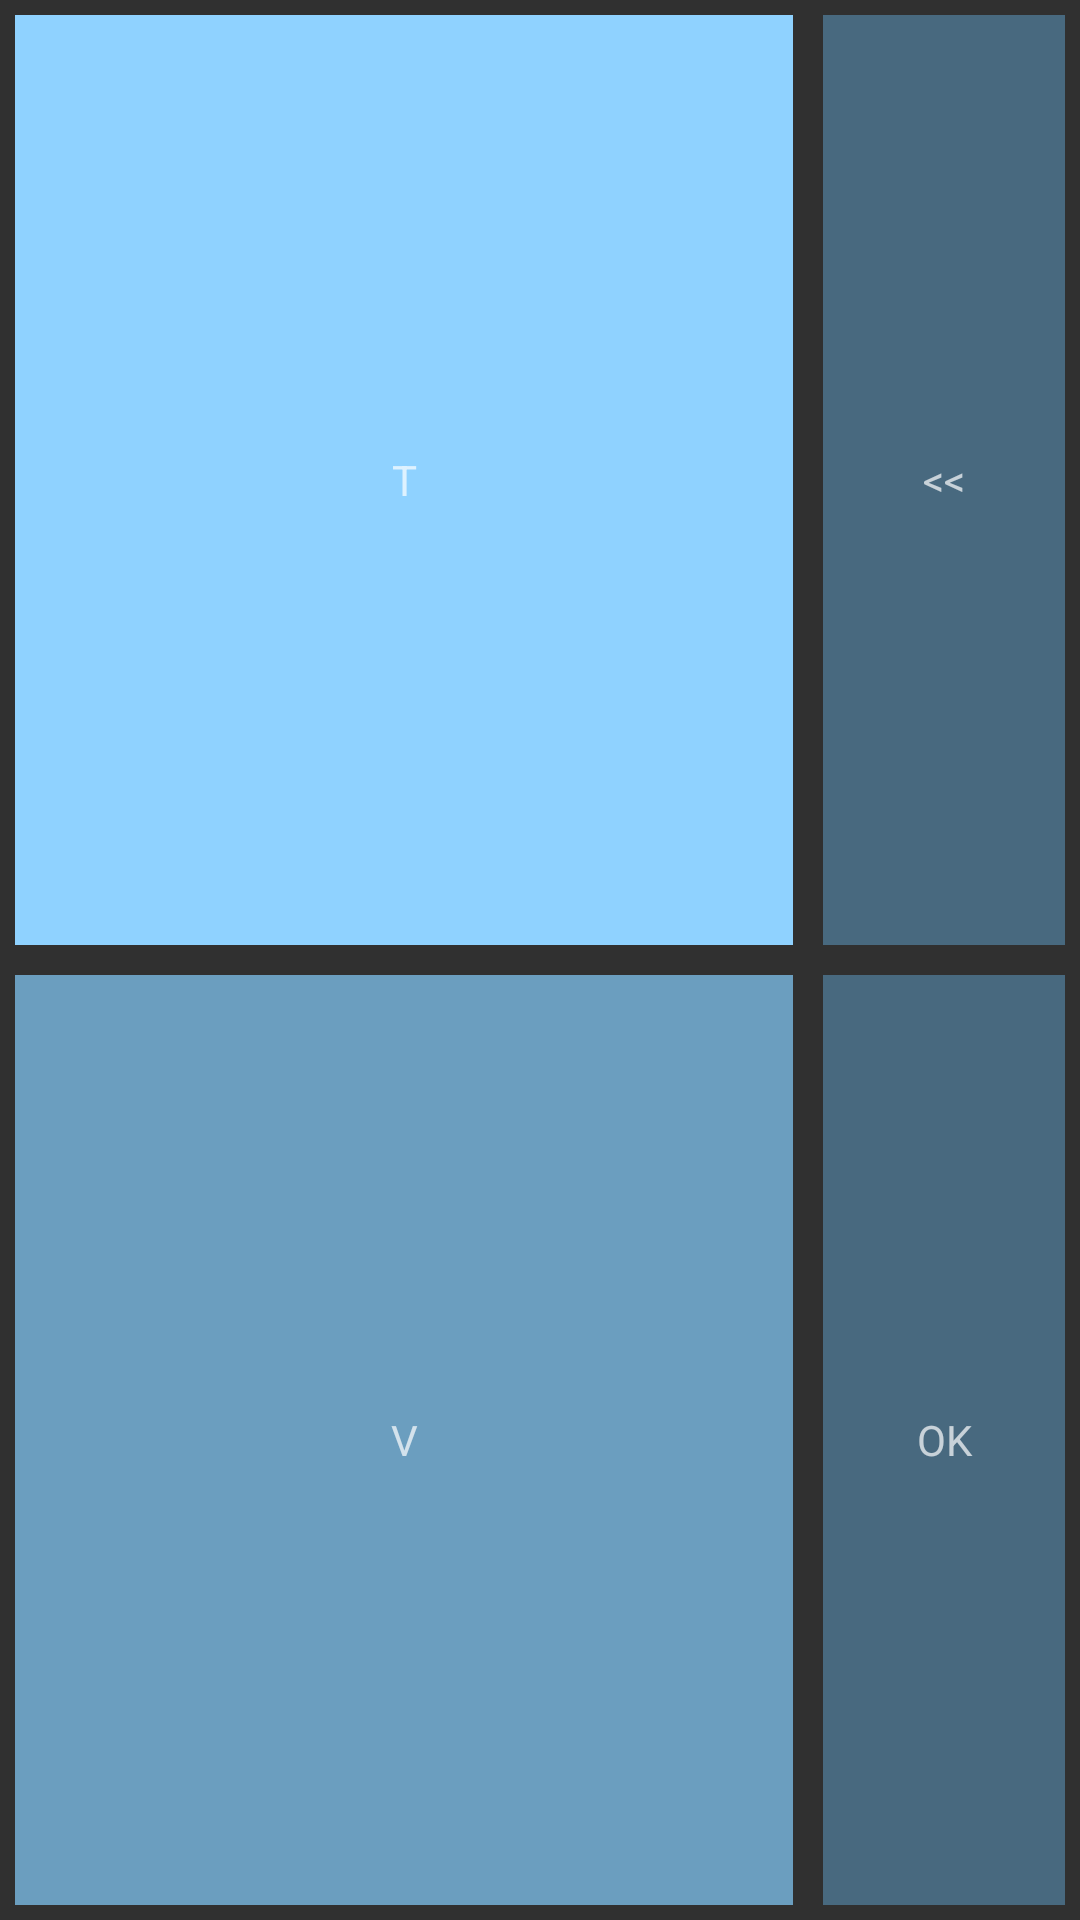

The Android layout XML behind this screen, and the referenced resources:
<!-- AndroidManifest.xml: application theme AppTheme -->
<!-- res/layout/fragment_letters.xml -->
<?xml version="1.0" encoding="utf-8"?>
<FrameLayout xmlns:android="http://schemas.android.com/apk/res/android"
    xmlns:tools="http://schemas.android.com/tools"
    android:layout_width="match_parent"
    android:layout_height="match_parent"
    tools:context=".LettersFragment">

    <GridLayout
        android:layout_width="match_parent"
        android:layout_height="match_parent">

        <TextView
            android:layout_column="1"
            android:layout_columnWeight="4"
            android:layout_margin="@dimen/button_margin"
            android:layout_row="1"
            android:layout_rowWeight="1"
            android:textSize="@dimen/character_size"
            android:background="@color/tile1"
            android:gravity="center"
            android:onClick="letterClicked"
            android:tag="T"
            android:text="T" />

        <TextView
            android:layout_column="1"
            android:layout_columnWeight="4"
            android:layout_margin="@dimen/button_margin"
            android:layout_row="2"
            android:layout_rowWeight="1"
            android:textSize="@dimen/character_size"
            android:background="@color/tile2"
            android:gravity="center"
            android:onClick="letterClicked"
            android:tag="V"
            android:text="V" />

        <TextView
            android:id="@+id/lettersBackspace"
            android:layout_column="5"
            android:layout_columnSpan="1"
            android:layout_columnWeight="1"
            android:layout_margin="@dimen/button_margin"
            android:layout_row="1"
            android:layout_rowWeight="1"
            android:textSize="@dimen/character_size"
            android:background="@color/backspace"
            android:gravity="center"
            android:onClick="lettersBackspaceClicked"
            android:text="&lt;&lt;" />

        <TextView
            android:id="@+id/lettersOk"
            android:layout_column="5"
            android:layout_columnSpan="1"
            android:layout_columnWeight="1"
            android:layout_margin="@dimen/button_margin"
            android:layout_row="2"
            android:layout_rowWeight="1"
            android:textSize="@dimen/character_size"
            android:background="@color/ok"
            android:gravity="center"
            android:onClick="lettersOkClicked"
            android:text="OK" />

    </GridLayout>

</FrameLayout>
<!-- resources referenced by this layout -->
<resources>
  <color name="backspace">#48697F</color>
  <color name="ok">#48697F</color>
  <color name="tile1">#8FD2FF</color>
  <color name="tile2">#6B9EBF</color>
  <dimen name="button_margin">5dp</dimen>
  <style name="AppTheme" parent="Theme.AppCompat.NoActionBar">
          
      </style>
</resources>
